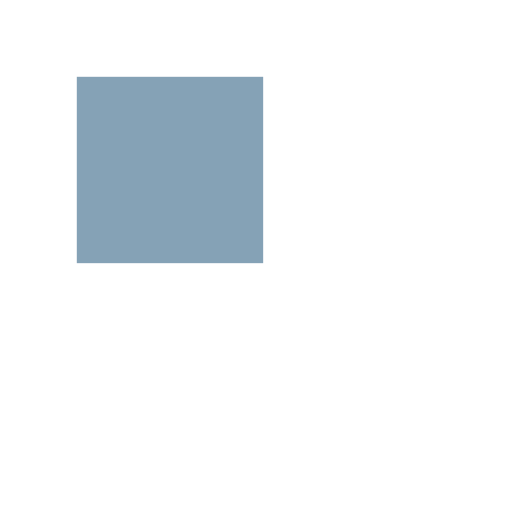
t = 0.00 s
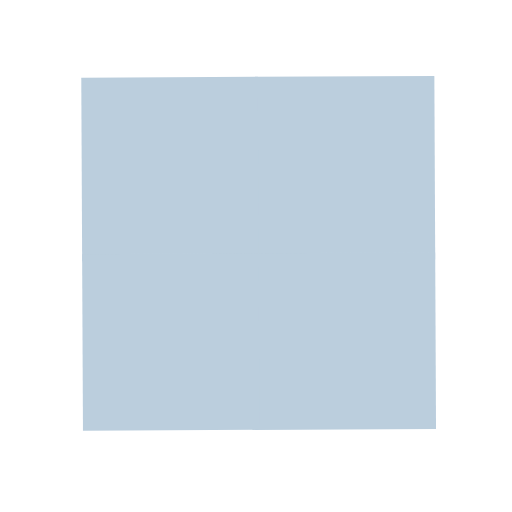
t = 1.20 s
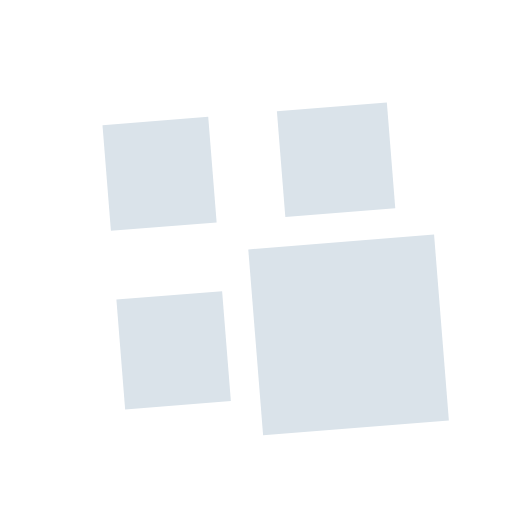
t = 2.40 s
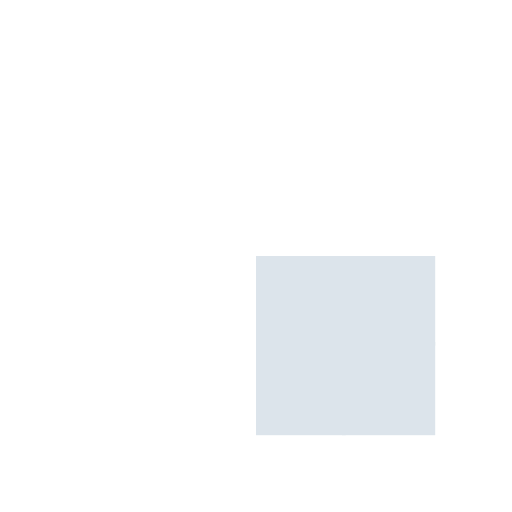
t = 3.85 s
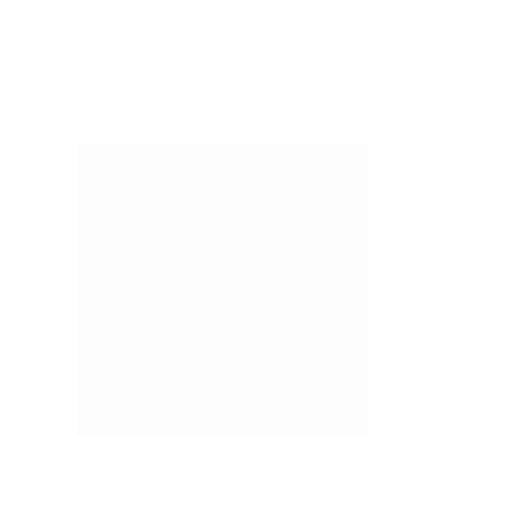
t = 5.29 s
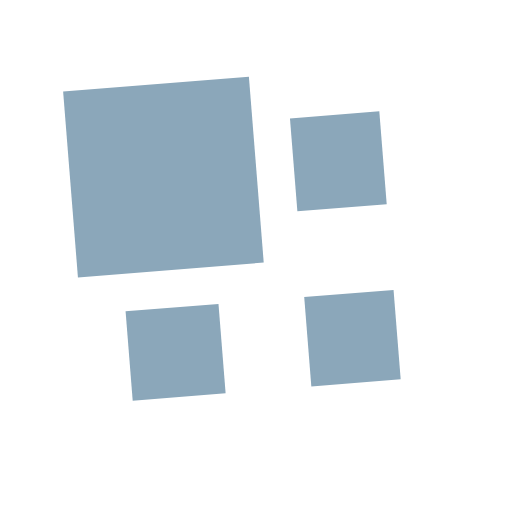
t = 6.25 s

The animated SVG that drew these frames (rendered in a browser with its animation timeline set to each time). Animation: 9 SMIL elements (animate=4,animateTransform=5); one cycle of 7.69 s, repeats indefinitely.

<?xml version="1.0" encoding="utf-8"?>
<svg xmlns="http://www.w3.org/2000/svg" xmlns:xlink="http://www.w3.org/1999/xlink" style="margin: auto; background: none; display: block; shape-rendering: auto;" width="200px" height="200px" viewBox="0 0 100 100" preserveAspectRatio="xMidYMid">
<g transform="translate(50 50) scale(0.7000000000000001) translate(-50 -50)"><g>
  <animateTransform attributeName="transform" type="rotate" repeatCount="indefinite" calcMode="spline" dur="7.692307692307692s" values="0 50 50;90 50 50;180 50 50;270 50 50;360 50 50" keyTimes="0;0.25;0.5;0.75;1" keySplines="0 1 0 1;0 1 0 1;0 1 0 1;0 1 0 1"></animateTransform>
  <g>
    <animateTransform attributeName="transform" type="scale" dur="1.923076923076923s" repeatCount="indefinite" calcMode="spline" values="1;1;0.5" keyTimes="0;0.5;1" keySplines="1 0 0 1;1 0 0 1"></animateTransform>
    <g transform="translate(25 25)">
  <rect x="-25" y="-25" width="52" height="52" fill="#85a2b6">
    
    <animate attributeName="fill" dur="7.692307692307692s" repeatCount="indefinite" calcMode="spline" values="#85a2b6;#bbcedd;#dce4eb;#fdfdfd;#85a2b6" keyTimes="0;0.25;0.5;0.75;1" keySplines="0 1 0 1;0 1 0 1;0 1 0 1;0 1 0 1"></animate>
  </rect>
</g><g transform="translate(25 75)">
  <rect x="-25" y="-25" width="52" height="50" fill="#85a2b6">
    <animateTransform attributeName="transform" type="scale" dur="1.923076923076923s" repeatCount="indefinite" calcMode="spline" values="0;1;1" keyTimes="0;0.5;1" keySplines="1 0 0 1;1 0 0 1"></animateTransform>
    <animate attributeName="fill" dur="7.692307692307692s" repeatCount="indefinite" calcMode="spline" values="#85a2b6;#bbcedd;#dce4eb;#fdfdfd;#85a2b6" keyTimes="0;0.25;0.5;0.75;1" keySplines="0 1 0 1;0 1 0 1;0 1 0 1;0 1 0 1"></animate>
  </rect>
</g><g transform="translate(75 25)">
  <rect x="-25" y="-25" width="50" height="52" fill="#85a2b6">
    <animateTransform attributeName="transform" type="scale" dur="1.923076923076923s" repeatCount="indefinite" calcMode="spline" values="0;1;1" keyTimes="0;0.5;1" keySplines="1 0 0 1;1 0 0 1"></animateTransform>
    <animate attributeName="fill" dur="7.692307692307692s" repeatCount="indefinite" calcMode="spline" values="#85a2b6;#bbcedd;#dce4eb;#fdfdfd;#85a2b6" keyTimes="0;0.25;0.5;0.75;1" keySplines="0 1 0 1;0 1 0 1;0 1 0 1;0 1 0 1"></animate>
  </rect>
</g><g transform="translate(75 75)">
  <rect x="-25" y="-25" width="50" height="50" fill="#85a2b6">
    <animateTransform attributeName="transform" type="scale" dur="1.923076923076923s" repeatCount="indefinite" calcMode="spline" values="0;1;1" keyTimes="0;0.5;1" keySplines="1 0 0 1;1 0 0 1"></animateTransform>
    <animate attributeName="fill" dur="7.692307692307692s" repeatCount="indefinite" calcMode="spline" values="#85a2b6;#bbcedd;#dce4eb;#fdfdfd;#85a2b6" keyTimes="0;0.25;0.5;0.75;1" keySplines="0 1 0 1;0 1 0 1;0 1 0 1;0 1 0 1"></animate>
  </rect>
</g>
  </g>
</g></g>
<!-- [ldio] generated by https://loading.io/ --></svg>
